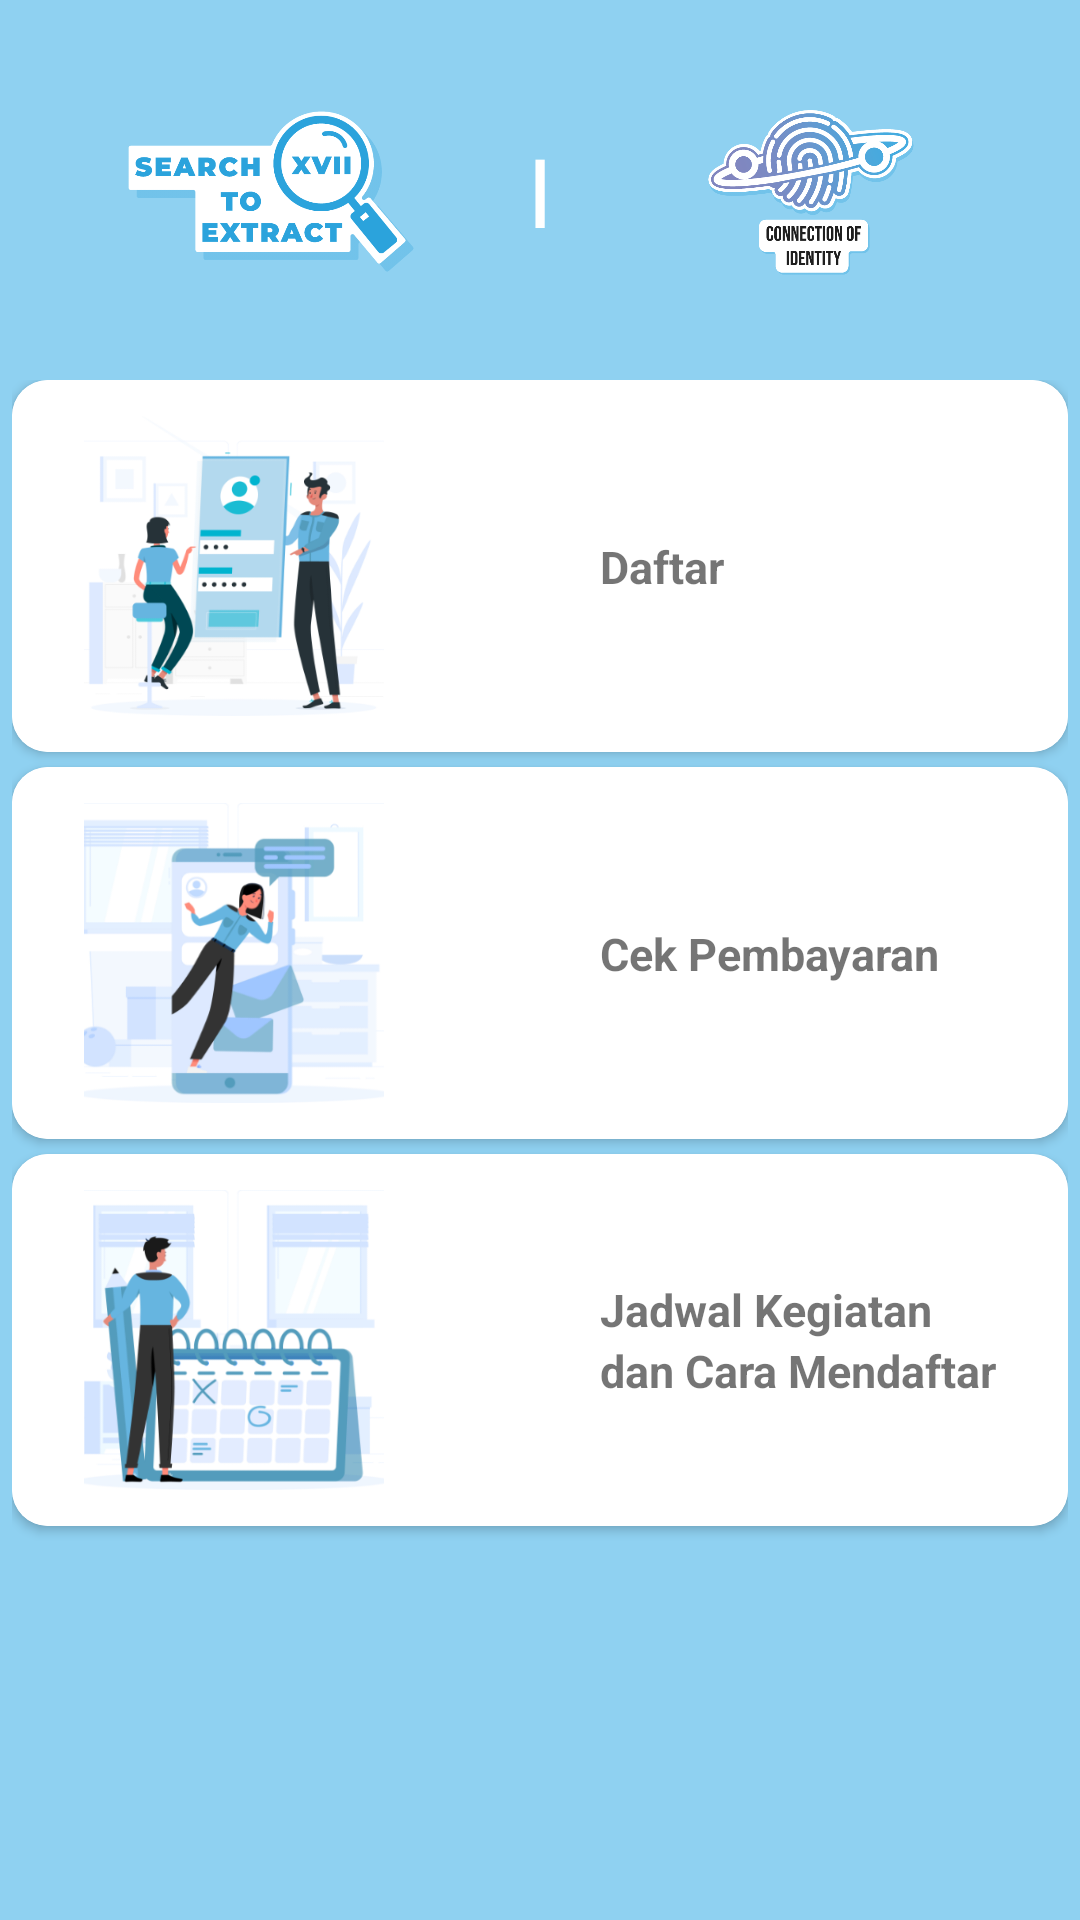

Android layout source for this screen:
<!-- AndroidManifest.xml: application theme Theme.KeDaiApp -->
<!-- res/layout/activity_ste_menu.xml -->
<?xml version="1.0" encoding="utf-8"?>
<androidx.constraintlayout.widget.ConstraintLayout xmlns:android="http://schemas.android.com/apk/res/android"
    xmlns:app="http://schemas.android.com/apk/res-auto"
    xmlns:tools="http://schemas.android.com/tools"
    android:layout_width="match_parent"
    android:layout_height="match_parent"
    android:background="@color/utama2"
    android:paddingHorizontal="4dp"
    tools:context=".activity.SteMenuActivity">

    <TextView
        android:id="@+id/line"
        android:layout_width="wrap_content"
        android:layout_height="wrap_content"
        android:layout_marginVertical="60dp"
        android:text="@string/line"
        android:textColor="@color/white"
        android:textSize="32sp"
        app:layout_constraintBottom_toTopOf="@+id/parentMenu"
        app:layout_constraintLeft_toLeftOf="parent"
        app:layout_constraintRight_toRightOf="parent"
        app:layout_constraintTop_toTopOf="parent" />

    <ImageView
        android:layout_width="100dp"
        android:layout_height="100dp"
        android:contentDescription="@string/todo"
        android:src="@drawable/logo_ste17"
        app:layout_constraintBottom_toBottomOf="@+id/line"
        app:layout_constraintLeft_toLeftOf="parent"
        app:layout_constraintRight_toLeftOf="@+id/line"
        app:layout_constraintTop_toTopOf="@+id/line" />

    <ImageView
        android:layout_width="70dp"
        android:layout_height="70dp"
        android:contentDescription="@string/todo"
        android:src="@drawable/logo_ste_coi"
        app:layout_constraintBottom_toBottomOf="@+id/line"
        app:layout_constraintLeft_toRightOf="@+id/line"
        app:layout_constraintRight_toRightOf="parent"
        app:layout_constraintTop_toTopOf="@+id/line" />

    <androidx.constraintlayout.widget.ConstraintLayout
        android:id="@+id/parentMenu"
        android:layout_width="match_parent"
        android:layout_height="wrap_content"
        app:layout_constraintBottom_toBottomOf="parent"
        app:layout_constraintTop_toTopOf="parent">

        <androidx.cardview.widget.CardView
            android:id="@+id/menuRegistrasi"
            android:layout_width="match_parent"
            android:layout_height="wrap_content"
            app:cardCornerRadius="12dp"
            app:layout_constraintTop_toTopOf="parent">

            <androidx.constraintlayout.widget.ConstraintLayout
                android:layout_width="match_parent"
                android:layout_height="match_parent"
                android:background="@color/white"
                android:paddingHorizontal="24dp">

                <ImageView
                    android:id="@+id/imgRegistrasi"
                    android:layout_width="100dp"
                    android:layout_height="100dp"
                    android:layout_marginVertical="12dp"
                    android:contentDescription="@string/todo"
                    android:scaleType="centerCrop"
                    android:src="@drawable/img_registrasi"
                    app:layout_constraintBottom_toBottomOf="parent"
                    app:layout_constraintLeft_toLeftOf="parent"
                    app:layout_constraintTop_toTopOf="parent" />

                <ImageView
                    android:id="@+id/one"
                    android:layout_width="30dp"
                    android:layout_height="30dp"
                    android:layout_marginStart="24dp"
                    android:layout_marginTop="5dp"
                    android:contentDescription="@string/todo"
                    android:src="@drawable/one"
                    app:layout_constraintBottom_toBottomOf="@+id/imgRegistrasi"
                    app:layout_constraintLeft_toRightOf="@+id/imgRegistrasi"
                    app:layout_constraintTop_toTopOf="@id/imgRegistrasi" />

                <TextView
                    android:id="@+id/tvDaftar"
                    android:layout_width="wrap_content"
                    android:layout_height="wrap_content"
                    android:layout_marginStart="18dp"
                    android:layout_marginBottom="5dp"
                    android:text="@string/daftar"
                    android:textSize="15sp"
                    android:textStyle="bold"
                    app:layout_constraintBottom_toBottomOf="@+id/one"
                    app:layout_constraintLeft_toRightOf="@+id/one"
                    app:layout_constraintTop_toTopOf="@+id/one" />

            </androidx.constraintlayout.widget.ConstraintLayout>
        </androidx.cardview.widget.CardView>

        <androidx.cardview.widget.CardView
            android:id="@+id/menuCekPembayaran"
            android:layout_width="match_parent"
            android:layout_height="wrap_content"
            android:layout_marginTop="5dp"
            app:cardCornerRadius="12dp"
            app:layout_constraintTop_toBottomOf="@+id/menuRegistrasi">

            <androidx.constraintlayout.widget.ConstraintLayout
                android:layout_width="match_parent"
                android:layout_height="match_parent"
                android:background="@color/white"
                android:paddingHorizontal="24dp">

                <ImageView
                    android:id="@+id/imgCekPembayaran"
                    android:layout_width="100dp"
                    android:layout_height="100dp"
                    android:layout_marginVertical="12dp"
                    android:contentDescription="@string/todo"
                    android:scaleType="centerCrop"
                    android:src="@drawable/img_cek_pembeyaran"
                    app:layout_constraintBottom_toBottomOf="parent"
                    app:layout_constraintLeft_toLeftOf="parent"
                    app:layout_constraintTop_toTopOf="parent" />

                <ImageView
                    android:id="@+id/two"
                    android:layout_width="30dp"
                    android:layout_height="30dp"
                    android:layout_marginStart="24dp"
                    android:layout_marginTop="5dp"
                    android:contentDescription="@string/todo"
                    android:src="@drawable/two"
                    app:layout_constraintBottom_toBottomOf="@+id/imgCekPembayaran"
                    app:layout_constraintLeft_toRightOf="@+id/imgCekPembayaran"
                    app:layout_constraintTop_toTopOf="@id/imgCekPembayaran" />

                <TextView
                    android:id="@+id/tvCekPembayaran"
                    android:layout_width="wrap_content"
                    android:layout_height="wrap_content"
                    android:layout_marginStart="18dp"
                    android:layout_marginBottom="5dp"
                    android:text="@string/cek_pembayaran"
                    android:textSize="15sp"
                    android:textStyle="bold"
                    app:layout_constraintBottom_toBottomOf="@+id/two"
                    app:layout_constraintLeft_toRightOf="@+id/two"
                    app:layout_constraintTop_toTopOf="@+id/two" />
            </androidx.constraintlayout.widget.ConstraintLayout>
        </androidx.cardview.widget.CardView>

        <androidx.cardview.widget.CardView
            android:id="@+id/menuJadwal"
            android:layout_width="match_parent"
            android:layout_height="wrap_content"
            android:layout_marginTop="5dp"
            android:layout_marginBottom="5dp"
            app:cardCornerRadius="12dp"
            app:layout_constraintBottom_toBottomOf="parent"
            app:layout_constraintTop_toBottomOf="@+id/menuCekPembayaran">

            <androidx.constraintlayout.widget.ConstraintLayout
                android:layout_width="match_parent"
                android:layout_height="match_parent"
                android:background="@color/white"
                android:paddingStart="24dp"
                android:paddingEnd="18dp">

                <ImageView
                    android:id="@+id/imgjadwal"
                    android:layout_width="100dp"
                    android:layout_height="100dp"
                    android:layout_marginVertical="12dp"
                    android:contentDescription="@string/todo"
                    android:scaleType="centerCrop"
                    android:src="@drawable/img_jadwal"
                    app:layout_constraintBottom_toBottomOf="parent"
                    app:layout_constraintLeft_toLeftOf="parent"
                    app:layout_constraintTop_toTopOf="parent" />

                <ImageView
                    android:id="@+id/three"
                    android:layout_width="30dp"
                    android:layout_height="30dp"
                    android:layout_marginStart="24dp"
                    android:layout_marginTop="5dp"
                    android:contentDescription="@string/todo"
                    android:src="@drawable/three"
                    app:layout_constraintBottom_toBottomOf="@+id/imgjadwal"
                    app:layout_constraintLeft_toRightOf="@+id/imgjadwal"
                    app:layout_constraintTop_toTopOf="@id/imgjadwal" />

                <androidx.appcompat.widget.LinearLayoutCompat
                    android:layout_width="wrap_content"
                    android:layout_height="wrap_content"
                    android:layout_marginStart="18dp"
                    android:layout_marginBottom="5dp"
                    android:orientation="vertical"
                    app:layout_constraintBottom_toBottomOf="@+id/three"
                    app:layout_constraintLeft_toRightOf="@+id/three"
                    app:layout_constraintTop_toTopOf="@+id/three">

                    <TextView
                        android:id="@+id/tvJadwal"
                        android:layout_width="wrap_content"
                        android:layout_height="wrap_content"
                        android:text="@string/jadwal_kegiatan"
                        android:textSize="15sp"
                        android:textStyle="bold" />

                    <TextView
                        android:id="@+id/tvCaraMendaftar"
                        android:layout_width="wrap_content"
                        android:layout_height="wrap_content"
                        android:text="@string/dan_cara_mendaftar"
                        android:textSize="15sp"
                        android:textStyle="bold" />
                </androidx.appcompat.widget.LinearLayoutCompat>
            </androidx.constraintlayout.widget.ConstraintLayout>
        </androidx.cardview.widget.CardView>
    </androidx.constraintlayout.widget.ConstraintLayout>

</androidx.constraintlayout.widget.ConstraintLayout>
<!-- resources referenced by this layout -->
<resources>
  <color name="utama2">#8FD1F1</color>
  <color name="white">#FFFFFFFF</color>
  <!-- drawable img_cek_pembeyaran: png bitmap (drawable, 40172 bytes) -->
  <!-- drawable img_jadwal: png bitmap (drawable, 60641 bytes) -->
  <!-- drawable img_registrasi: png bitmap (drawable, 58086 bytes) -->
  <!-- drawable logo_ste17: png bitmap (drawable, 24886 bytes) -->
  <!-- drawable logo_ste_coi: png bitmap (drawable, 68259 bytes) -->
  <string name="cek_pembayaran">Cek Pembayaran</string>
  <string name="daftar">Daftar</string>
  <string name="dan_cara_mendaftar">dan Cara Mendaftar</string>
  <string name="jadwal_kegiatan">Jadwal Kegiatan</string>
  <string name="line">I</string>
  <string name="todo">TODO</string>
  <style name="Theme.KeDaiApp" parent="Theme.MaterialComponents.Light.DarkActionBar">
          
          <item name="colorPrimary">@color/utama</item>
          <item name="colorPrimaryVariant">@color/utama2</item>
          <item name="colorOnPrimary">@color/white</item>
          
          <item name="colorSecondary">@color/utama</item>
          <item name="colorSecondaryVariant">@color/kedua2</item>
          <item name="colorOnSecondary">@color/black</item>
          
          <item name="android:statusBarColor" tools:targetApi="l">?attr/colorPrimary</item>
          
      </style>
  <color name="utama">#0C95E1</color>
  <color name="kedua2">#FFFED1</color>
  <color name="black">#FF000000</color>
</resources>
